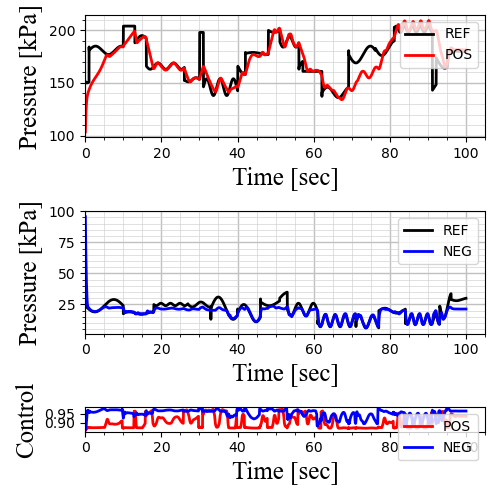

The table this chart was drawn from, first rows:
curr_time, sen_pos, sen_neg, ref_pos, ref_neg, ctrl_pos, ctrl_neg
0.02, 103.5, 95.59, 150.9, 23.94, 0.8584, 0.8641
0.02, 103.5, 95.59, 150.9, 23.94, 0.8586, 0.8646
0.02, 103.5, 95.59, 150.9, 23.94, 0.8588, 0.865
0.02, 103.5, 95.59, 150.9, 23.94, 0.8588, 0.8651
0.02, 103.5, 95.59, 150.9, 23.94, 0.8588, 0.8651
0.04, 106.3, 90.32, 150.9, 23.94, 0.8589, 0.8652
0.06, 109, 85.37, 150.9, 23.94, 0.8593, 0.866
0.08, 111.5, 80.71, 150.9, 23.94, 0.8599, 0.8673
0.1, 113.9, 76.32, 150.9, 23.94, 0.8606, 0.8689
0.12, 116.1, 72.19, 150.9, 23.94, 0.8615, 0.8707
0.14, 118.1, 68.3, 150.9, 23.94, 0.8625, 0.8729
0.16, 120.1, 64.63, 150.9, 23.94, 0.8633, 0.8747
0.18, 121.8, 61.18, 150.9, 23.94, 0.8643, 0.8768
0.2, 123.5, 57.92, 150.9, 23.94, 0.8653, 0.8791
0.22, 125, 54.86, 150.2, 23, 0.8663, 0.8811
0.24, 126.4, 51.97, 150.1, 22.94, 0.8676, 0.884
0.26, 127.7, 49.25, 150.1, 22.94, 0.8693, 0.8876
0.28, 128.9, 46.69, 150.1, 22.94, 0.8704, 0.8945
0.3, 130, 44.27, 150.1, 22.94, 0.8703, 0.9046
0.32, 131, 42, 150.1, 22.94, 0.8702, 0.9148
0.34, 132, 39.87, 150.1, 22.94, 0.87, 0.9229
0.36, 132.8, 37.86, 150.1, 22.88, 0.8694, 0.9191
0.38, 133.6, 35.97, 150.1, 22.82, 0.8699, 0.9247
0.4, 134.3, 34.21, 150, 22.76, 0.8706, 0.9325
0.42, 134.9, 32.58, 150, 22.7, 0.8713, 0.9396
0.44, 135.5, 31.1, 150, 22.64, 0.8719, 0.9457
0.46, 136, 29.78, 150, 22.57, 0.8725, 0.951
0.48, 136.5, 28.6, 150, 22.51, 0.8729, 0.9557
0.5, 137, 27.55, 150.0, 22.45, 0.8733, 0.9585
0.52, 137.4, 26.63, 150, 22.4, 0.8737, 0.9608
0.54, 137.8, 25.84, 150, 22.34, 0.8741, 0.963
0.56, 138.1, 25.17, 150, 22.28, 0.8746, 0.9649
0.58, 138.5, 24.63, 150, 22.22, 0.875, 0.9665
0.6, 138.8, 24.2, 150, 22.16, 0.8751, 0.967
0.62, 139.1, 23.86, 150.1, 22.1, 0.8752, 0.967
0.64, 139.4, 23.59, 150.1, 22.04, 0.8753, 0.9667
0.66, 139.6, 23.38, 150.1, 21.99, 0.8753, 0.9662
0.68, 139.9, 23.22, 150.2, 21.93, 0.8753, 0.9655
0.7, 140.2, 23.09, 150.2, 21.87, 0.8751, 0.9646
0.72, 140.4, 22.98, 150.2, 21.81, 0.8744, 0.9661
0.74, 140.7, 22.88, 150.3, 21.76, 0.875, 0.9669
0.76, 140.9, 22.8, 150.3, 21.7, 0.8745, 0.9641
0.78, 141.2, 22.72, 150.4, 21.65, 0.8746, 0.9644
0.8, 141.4, 22.65, 150.4, 21.59, 0.876, 0.9625
0.82, 141.7, 22.58, 150.5, 21.54, 0.8754, 0.9638
0.84, 141.9, 22.51, 150.5, 21.48, 0.8762, 0.9633
0.86, 142.1, 22.44, 150.6, 21.43, 0.8752, 0.9632
0.88, 142.3, 22.37, 150.6, 21.37, 0.874, 0.9639
0.9, 142.6, 22.29, 150.7, 21.32, 0.8737, 0.9629
0.92, 142.8, 22.21, 150.8, 21.27, 0.8731, 0.9626
0.94, 143, 22.12, 150.8, 21.22, 0.8733, 0.9607
0.96, 143.2, 22.04, 150.9, 21.16, 0.8734, 0.9595
0.98, 143.4, 21.95, 150.9, 21.11, 0.873, 0.9572
1, 143.6, 21.87, 184.2, 21.06, 0.8736, 0.9568
1.02, 143.8, 21.78, 181.1, 21.01, 0.8743, 0.9596
1.04, 144, 21.7, 181.1, 20.96, 0.8735, 0.961
1.06, 144.2, 21.63, 181.2, 20.91, 0.8742, 0.9628
1.08, 144.4, 21.55, 181.3, 20.86, 0.874, 0.9631
1.1, 144.6, 21.47, 181.4, 20.81, 0.8746, 0.9614
1.12, 144.8, 21.39, 181.4, 20.76, 0.8746, 0.9599
... 4,945 more rows
